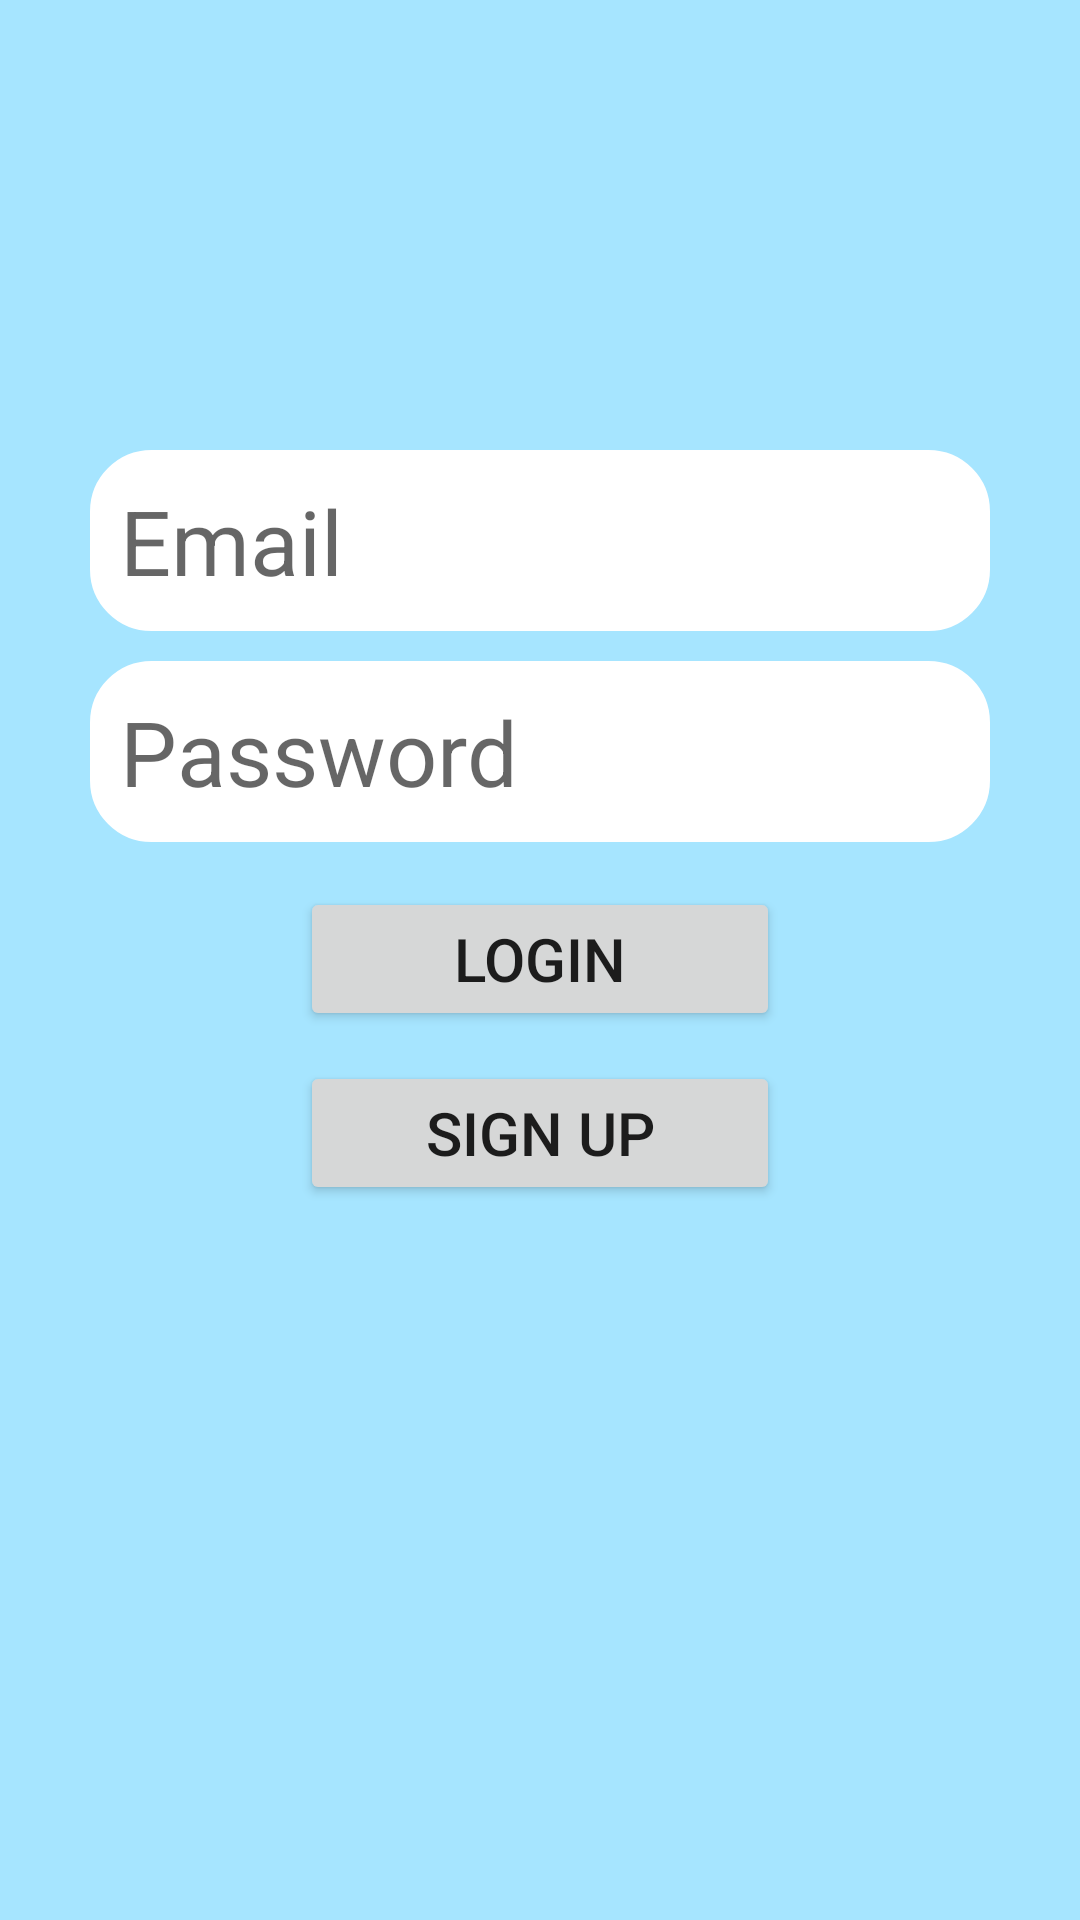

The Android layout XML behind this screen, and the referenced resources:
<!-- AndroidManifest.xml: application theme AppTheme -->
<!-- res/layout/activity_main.xml -->
<?xml version="1.0" encoding="utf-8"?>
<RelativeLayout xmlns:android="http://schemas.android.com/apk/res/android"
    xmlns:app="http://schemas.android.com/apk/res-auto"
    xmlns:tools="http://schemas.android.com/tools"
    android:layout_width="match_parent"
    android:layout_height="match_parent"
    tools:context=".MainActivity"
    android:background="#A6E5FF">

    <EditText
        android:id="@+id/etEmail"
        android:hint="Email"
        android:textSize="@dimen/hintTextSize"
        android:layout_marginLeft="@dimen/marginLR"
        android:layout_marginRight="@dimen/marginLR"
        android:layout_marginTop="150dp"
        android:layout_width="match_parent"
        android:layout_height="wrap_content"
        android:background="@drawable/custom_border"
        android:backgroundTint="#FFFFFF"/>
    <EditText
        android:id="@+id/etPassword"
        android:hint="Password"
        android:inputType="textPassword"
        android:textSize="@dimen/hintTextSize"
        android:layout_marginLeft="@dimen/marginLR"
        android:layout_marginRight="@dimen/marginLR"
        android:layout_width="match_parent"
        android:layout_height="wrap_content"
        android:layout_below="@+id/etEmail"
        android:layout_marginTop="10dp"
        android:background="@drawable/custom_border"
        android:backgroundTint="#FFFFFF"/>
    <Button
        android:id="@+id/btnLogin"
        android:text="LOGIN"
        android:textSize="20sp"
        android:layout_width="match_parent"
        android:layout_height="wrap_content"
        android:layout_marginRight="100dp"
        android:layout_marginLeft="100dp"
        android:layout_below="@+id/etPassword"
        android:layout_marginTop="15dp"/>
    <Button
        android:id="@+id/btnSignUp"
        android:text="SIGN UP"
        android:textSize="20sp"
        android:layout_width="match_parent"
        android:layout_height="wrap_content"
        android:layout_marginRight="100dp"
        android:layout_marginLeft="100dp"
        android:layout_below="@+id/btnLogin"
        android:layout_marginTop="10dp"/>
</RelativeLayout>
<!-- resources referenced by this layout -->
<resources>
  <dimen name="hintTextSize">30sp</dimen>
  <dimen name="marginLR">30dp</dimen>
  <!-- drawable custom_border (drawable) -->
  <?xml version="1.0" encoding="utf-8"?>
  <shape xmlns:android="http://schemas.android.com/apk/res/android" android:shape="rectangle">
      <corners android:radius="20dp" />
      <padding android:left="10dp" android:right="10dp" android:top="10dp" android:bottom="10dp"/>
      <stroke android:width="1dp" android:color="#CCCCCC"/>
  </shape>
  <style name="AppTheme" parent="Theme.AppCompat.Light.DarkActionBar">
          
          <item name="colorPrimary">@color/colorPrimary</item>
          <item name="colorPrimaryDark">@color/colorPrimaryDark</item>
          <item name="colorAccent">@color/colorAccent</item>
      </style>
  <color name="colorPrimary">#0066FF</color>
  <color name="colorPrimaryDark">#2A32FF</color>
  <color name="colorAccent">#D81B60</color>
</resources>
